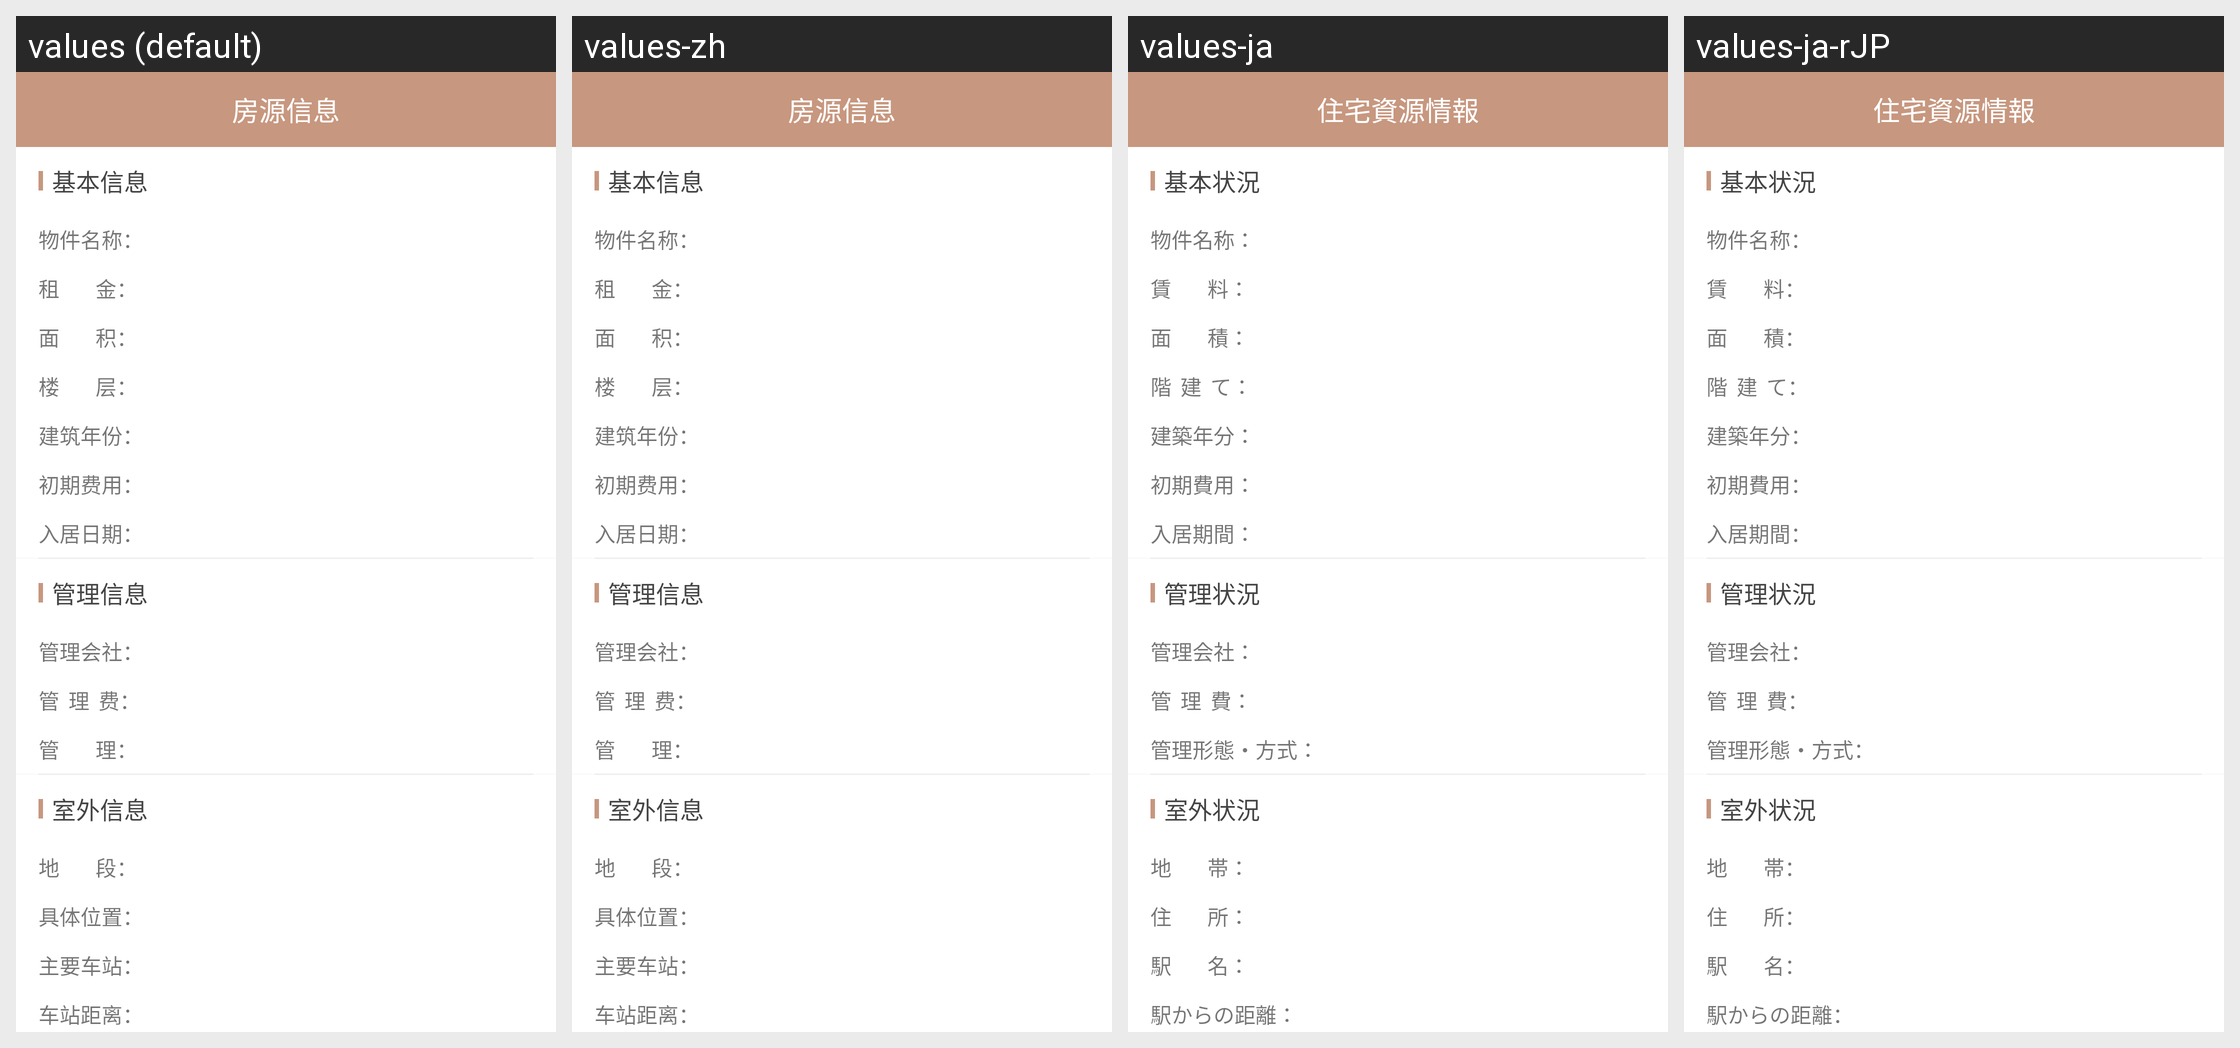

Here is an Android app screen in its default locale and in the app's own translations. Write out the translated-string differences for the strings that appear on this screen.
Android screen res/layout/activity_zu_ban_gong_more.xml rendered under 4 locales, left to right: values (default), values-zh, values-ja, values-ja-rJP. Device: Nexus 5 (rendered at 1080×1920; each locale shown at half size, 540×960, under a caption strip naming it); theme AppTheme.
Strings drawn on this screen, with the default value and each locale's value (text and hints the layout hard-codes, and strings that could not be matched under every locale, appear in the picture but are not listed):

see_more_fy
  values: 房源信息
  values-zh: 房源信息
  values-ja: 住宅資源情報
  values-ja-rJP: 住宅資源情報  [from values-ja]

string_jibenxinxi
  values: 基本信息
  values-zh: 基本信息
  values-ja: 基本状況
  values-ja-rJP: 基本状況  [from values-ja]

string_wujianmingcheng
  values: 物件名称：
  values-zh: 物件名称：
  values-ja: 物件名称：
  values-ja-rJP: 物件名称：  [from values-ja]

string_zujin
  values: 租        金：
  values-zh: 租        金：
  values-ja: 賃        料：
  values-ja-rJP: 賃        料：  [from values-ja]

string_mianji
  values: 面        积：
  values-zh: 面        积：
  values-ja: 面        積：
  values-ja-rJP: 面        積：  [from values-ja]

string_louceng
  values: 楼        层：
  values-zh: 楼        层：
  values-ja: 階  建  て：
  values-ja-rJP: 階  建  て：  [from values-ja]

string_jianzhunianfen
  values: 建筑年份：
  values-zh: 建筑年份：
  values-ja: 建築年分：
  values-ja-rJP: 建築年分：  [from values-ja]

string_chuqifeiyong
  values: 初期费用：
  values-zh: 初期费用：
  values-ja: 初期費用：
  values-ja-rJP: 初期費用：  [from values-ja]

string_rujuriqi
  values: 入居日期：
  values-zh: 入居日期：
  values-ja: 入居期間：
  values-ja-rJP: 入居期間：  [from values-ja]

string_guanlixinxi
  values: 管理信息
  values-zh: 管理信息
  values-ja: 管理状況
  values-ja-rJP: 管理状況  [from values-ja]

string_guanlihuishe
  values: 管理会社：
  values-zh: 管理会社：
  values-ja: 管理会社：
  values-ja-rJP: 管理会社：  [from values-ja]

string_guanlifei
  values: 管  理  费：
  values-zh: 管  理  费：
  values-ja: 管  理  費：
  values-ja-rJP: 管  理  費：  [from values-ja]

string_guanli
  values: 管        理：
  values-zh: 管        理：
  values-ja: 管理形態・方式：
  values-ja-rJP: 管理形態・方式：  [from values-ja]

string_shiwaixinxi
  values: 室外信息
  values-zh: 室外信息
  values-ja: 室外状況
  values-ja-rJP: 室外状況  [from values-ja]

string_diduan
  values: 地        段：
  values-zh: 地        段：
  values-ja: 地        帯：
  values-ja-rJP: 地        帯：  [from values-ja]

string_jutiweizhi
  values: 具体位置：
  values-zh: 具体位置：
  values-ja: 住        所：
  values-ja-rJP: 住        所：  [from values-ja]

string_zhuyaochezhan
  values: 主要车站：
  values-zh: 主要车站：
  values-ja: 駅        名：
  values-ja-rJP: 駅        名：  [from values-ja]

string_chezhanjuli
  values: 车站距离：
  values-zh: 车站距离：
  values-ja: 駅からの距離：
  values-ja-rJP: 駅からの距離：  [from values-ja]
